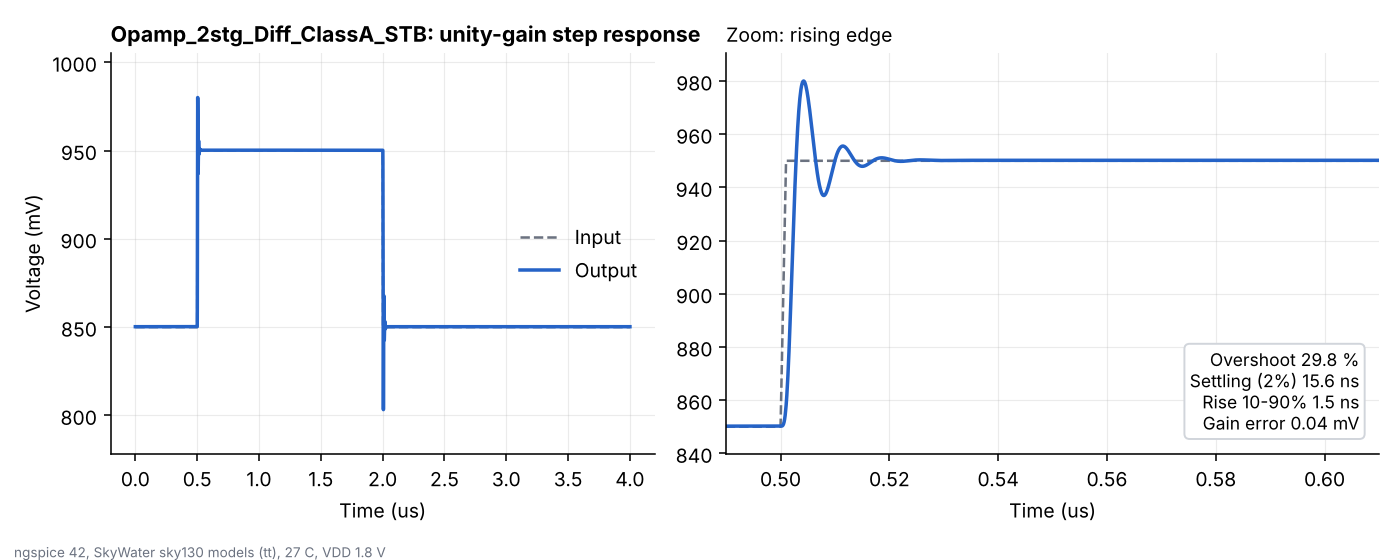

The table this chart was drawn from, first rows:
time_s, vin_v, vout_v
0.000000000000000000e+00, 8.499999999999999778e-01, 8.502257100000000234e-01
3.280000000000000047e-10, 8.499999999999999778e-01, 8.502257100000000234e-01
1.327999999999999964e-09, 8.499999999999999778e-01, 8.502257100000000234e-01
2.327999999999999819e-09, 8.499999999999999778e-01, 8.502257100000000234e-01
3.328000000000000088e-09, 8.499999999999999778e-01, 8.502257100000000234e-01
4.327999999999999944e-09, 8.499999999999999778e-01, 8.502257100000000234e-01
5.327999999999999799e-09, 8.499999999999999778e-01, 8.502257100000000234e-01
6.327999999999999655e-09, 8.499999999999999778e-01, 8.502257100000000234e-01
7.328000000000000337e-09, 8.499999999999999778e-01, 8.502257100000000234e-01
8.328000000000000193e-09, 8.499999999999999778e-01, 8.502257100000000234e-01
9.327999999999999221e-09, 8.499999999999999778e-01, 8.502257100000000234e-01
1.032799999999999990e-08, 8.499999999999999778e-01, 8.502257100000000234e-01
1.132800000000000059e-08, 8.499999999999999778e-01, 8.502257100000000234e-01
1.232799999999999961e-08, 8.499999999999999778e-01, 8.502257100000000234e-01
1.332800000000000030e-08, 8.499999999999999778e-01, 8.502257100000000234e-01
1.432799999999999933e-08, 8.499999999999999778e-01, 8.502257100000000234e-01
1.532800000000000001e-08, 8.499999999999999778e-01, 8.502257100000000234e-01
1.632799999999999904e-08, 8.499999999999999778e-01, 8.502257100000000234e-01
1.732800000000000137e-08, 8.499999999999999778e-01, 8.502257100000000234e-01
1.832800000000000040e-08, 8.499999999999999778e-01, 8.502257100000000234e-01
1.932799999999999943e-08, 8.499999999999999778e-01, 8.502257100000000234e-01
2.032799999999999846e-08, 8.499999999999999778e-01, 8.502257100000000234e-01
2.132800000000000080e-08, 8.499999999999999778e-01, 8.502257100000000234e-01
2.232799999999999982e-08, 8.499999999999999778e-01, 8.502257100000000234e-01
2.332799999999999885e-08, 8.499999999999999778e-01, 8.502257100000000234e-01
2.432800000000000119e-08, 8.499999999999999778e-01, 8.502257100000000234e-01
2.532800000000000022e-08, 8.499999999999999778e-01, 8.502257100000000234e-01
2.632799999999999925e-08, 8.499999999999999778e-01, 8.502257100000000234e-01
2.732800000000000158e-08, 8.499999999999999778e-01, 8.502257100000000234e-01
2.832800000000000061e-08, 8.499999999999999778e-01, 8.502257100000000234e-01
2.932799999999999964e-08, 8.499999999999999778e-01, 8.502257100000000234e-01
3.032799999999999867e-08, 8.499999999999999778e-01, 8.502257100000000234e-01
3.132800000000000100e-08, 8.499999999999999778e-01, 8.502257100000000234e-01
3.232799999999999672e-08, 8.499999999999999778e-01, 8.502257100000000234e-01
3.332799999999999906e-08, 8.499999999999999778e-01, 8.502257100000000234e-01
3.432800000000000140e-08, 8.499999999999999778e-01, 8.502257100000000234e-01
3.532799999999999712e-08, 8.499999999999999778e-01, 8.502257100000000234e-01
3.632799999999999946e-08, 8.499999999999999778e-01, 8.502257100000000234e-01
3.732800000000000179e-08, 8.499999999999999778e-01, 8.502257100000000234e-01
3.832799999999999751e-08, 8.499999999999999778e-01, 8.502257100000000234e-01
3.932799999999999985e-08, 8.499999999999999778e-01, 8.502257100000000234e-01
4.032800000000000219e-08, 8.499999999999999778e-01, 8.502257100000000234e-01
4.132799999999999791e-08, 8.499999999999999778e-01, 8.502257100000000234e-01
4.232800000000000024e-08, 8.499999999999999778e-01, 8.502257100000000234e-01
4.332800000000000258e-08, 8.499999999999999778e-01, 8.502257100000000234e-01
4.432799999999999830e-08, 8.499999999999999778e-01, 8.502257100000000234e-01
4.532800000000000064e-08, 8.499999999999999778e-01, 8.502257100000000234e-01
4.632800000000000297e-08, 8.499999999999999778e-01, 8.502257100000000234e-01
4.732799999999999869e-08, 8.499999999999999778e-01, 8.502257100000000234e-01
4.832800000000000103e-08, 8.499999999999999778e-01, 8.502257100000000234e-01
4.932799999999999675e-08, 8.499999999999999778e-01, 8.502257100000000234e-01
5.032799999999999909e-08, 8.499999999999999778e-01, 8.502257100000000234e-01
5.132800000000000142e-08, 8.499999999999999778e-01, 8.502257100000000234e-01
5.232799999999999714e-08, 8.499999999999999778e-01, 8.502257100000000234e-01
5.332799999999999948e-08, 8.499999999999999778e-01, 8.502257100000000234e-01
5.432800000000000182e-08, 8.499999999999999778e-01, 8.502257100000000234e-01
5.532799999999999754e-08, 8.499999999999999778e-01, 8.502257100000000234e-01
5.632799999999999987e-08, 8.499999999999999778e-01, 8.502257100000000234e-01
5.732800000000000221e-08, 8.499999999999999778e-01, 8.502257100000000234e-01
5.832799999999999793e-08, 8.499999999999999778e-01, 8.502257100000000234e-01
... 3,942 more rows
